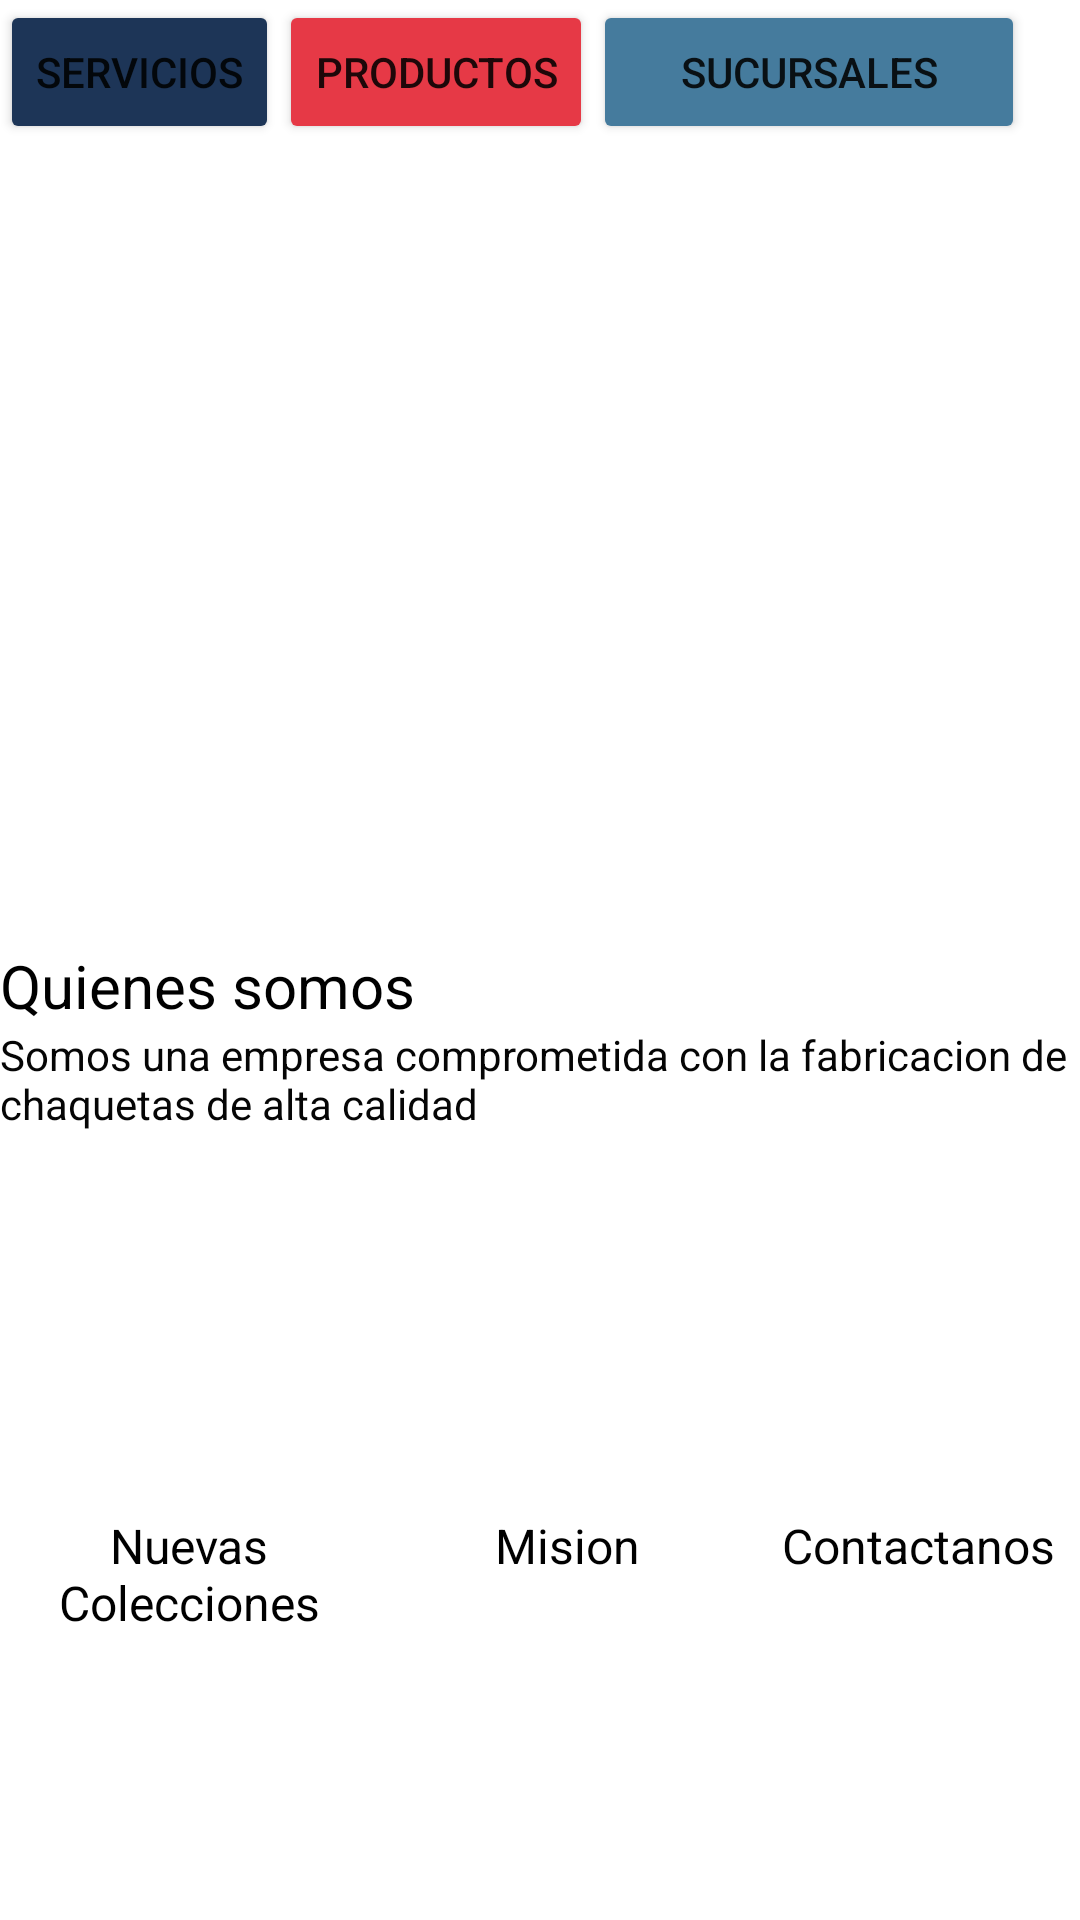

Android layout source for this screen:
<!-- AndroidManifest.xml: application theme Theme.MyappReto1 -->
<!-- res/layout/activity_main.xml -->
<?xml version="1.0" encoding="utf-8"?>
<androidx.coordinatorlayout.widget.CoordinatorLayout xmlns:android="http://schemas.android.com/apk/res/android"
    xmlns:app="http://schemas.android.com/apk/res-auto"
    xmlns:tools="http://schemas.android.com/tools"
    android:layout_width="match_parent"
    android:layout_height="match_parent"
    tools:context=".MainActivity">

    <FrameLayout
        android:id="@+id/frameLayout"
        android:layout_width="match_parent"
        android:layout_height="match_parent">

    </FrameLayout>

    <LinearLayout
        android:layout_width="match_parent"
        android:layout_height="match_parent"
        android:orientation="vertical">

        <LinearLayout
            android:layout_width="match_parent"
            android:layout_height="wrap_content"
            android:orientation="horizontal">

            <Button
                android:id="@+id/button1"
                android:layout_width="wrap_content"
                android:layout_height="wrap_content"
                android:backgroundTint="#1D3557"
                android:text="SERVICIOS"
                app:iconTint="#FFFFFF" />

            <Button
                android:id="@+id/button2"
                android:layout_width="wrap_content"
                android:layout_height="wrap_content"
                android:backgroundTint="#E63946"
                android:text="PRODUCTOS" />

            <Button
                android:id="@+id/button3"
                android:layout_width="144dp"
                android:layout_height="wrap_content"
                android:backgroundTint="#457B9D"
                android:text="SUCURSALES" />

        </LinearLayout>

        <androidx.constraintlayout.utils.widget.ImageFilterView
            android:id="@+id/imageprincipal1"
            android:layout_width="match_parent"
            android:layout_height="267dp"
            tools:srcCompat="@tools:sample/backgrounds/scenic" />

        <TextView
            android:id="@+id/textView"
            android:layout_width="match_parent"
            android:layout_height="wrap_content"
            android:text="Quienes somos"
            android:textColor="#000000"
            android:textSize="20sp" />

        <TextView
            android:id="@+id/textView5"
            android:layout_width="match_parent"
            android:layout_height="wrap_content"
            android:text="Somos una empresa comprometida con la fabricacion de chaquetas de alta calidad"
            android:textColor="#050505" />

        <LinearLayout
            android:layout_width="match_parent"
            android:layout_height="127dp"
            android:orientation="horizontal">

            <ImageView
                android:id="@+id/imagePrincipal3"
                android:layout_width="137dp"
                android:layout_height="120dp"
                tools:srcCompat="@tools:sample/backgrounds/scenic" />

            <ImageView
                android:id="@+id/imagePrincipal4"
                android:layout_width="258dp"
                android:layout_height="match_parent"
                android:layout_weight="1"
                tools:srcCompat="@tools:sample/backgrounds/scenic" />

            <ImageView
                android:id="@+id/imagePrinciapal2"
                android:layout_width="121dp"
                android:layout_height="120dp"
                tools:srcCompat="@tools:sample/backgrounds/scenic" />

        </LinearLayout>

        <LinearLayout
            android:layout_width="match_parent"
            android:layout_height="match_parent">

            <TextView
                android:id="@+id/textView2"
                android:layout_width="129dp"
                android:layout_height="wrap_content"
                android:layout_weight="1"
                android:fontFamily="sans-serif"
                android:text="Nuevas Colecciones"
                android:textAlignment="center"
                android:textColor="#000000"
                android:textSize="16sp" />

            <TextView
                android:id="@+id/textView3"
                android:layout_width="129dp"
                android:layout_height="wrap_content"
                android:layout_weight="1"
                android:text="Mision"
                android:textAlignment="center"
                android:textColor="#000000"
                android:textSize="16sp" />

            <TextView
                android:id="@+id/textView4"
                android:layout_width="111dp"
                android:layout_height="wrap_content"
                android:layout_weight="1"
                android:text="Contactanos"
                android:textAlignment="center"
                android:textColor="#020202"
                android:textSize="16sp" />
        </LinearLayout>

    </LinearLayout>

</androidx.coordinatorlayout.widget.CoordinatorLayout>
<!-- resources referenced by this layout -->
<resources>
  <style name="Theme.MyappReto1" parent="Theme.MaterialComponents.DayNight.DarkActionBar">
          
          <item name="colorPrimary">@color/blue2</item>
          <item name="colorPrimaryVariant">@color/red</item>
          <item name="colorOnPrimary">@color/white</item>
          
          <item name="colorSecondary">@color/blue</item>
          <item name="colorSecondaryVariant">@color/blue3</item>
          <item name="colorOnSecondary">@color/black</item>
          
          <item name="android:statusBarColor" tools:targetApi="l">?attr/colorPrimaryVariant</item>
          
      </style>
  <color name="blue2">#457b9d</color>
  <color name="red">#e63946</color>
  <color name="white">#FFFFFFFF</color>
  <color name="blue">#a8dadc</color>
  <color name="blue3">#1d3557</color>
  <color name="black">#FF000000</color>
</resources>
